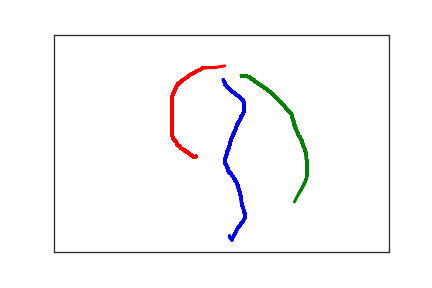

Data behind this chart, as committed beside it:
2.530000000000000000e+02, 1.050000000000000000e+02, 0.000000000000000000e+00, 1.000000000000000000e+00
2.550000000000000000e+02, 1.110000000000000000e+02, 9.500000000000000000e+01, 1.000000000000000000e+00
2.550000000000000000e+02, 1.120000000000000000e+02, 1.070000000000000000e+02, 1.000000000000000000e+00
2.560000000000000000e+02, 1.160000000000000000e+02, 1.210000000000000000e+02, 1.000000000000000000e+00
2.580000000000000000e+02, 1.200000000000000000e+02, 1.390000000000000000e+02, 1.000000000000000000e+00
2.610000000000000000e+02, 1.240000000000000000e+02, 1.590000000000000000e+02, 1.000000000000000000e+00
2.630000000000000000e+02, 1.270000000000000000e+02, 1.780000000000000000e+02, 1.000000000000000000e+00
2.660000000000000000e+02, 1.310000000000000000e+02, 1.910000000000000000e+02, 1.000000000000000000e+00
2.690000000000000000e+02, 1.340000000000000000e+02, 2.040000000000000000e+02, 1.000000000000000000e+00
2.720000000000000000e+02, 1.380000000000000000e+02, 2.240000000000000000e+02, 1.000000000000000000e+00
2.750000000000000000e+02, 1.410000000000000000e+02, 2.380000000000000000e+02, 1.000000000000000000e+00
2.780000000000000000e+02, 1.450000000000000000e+02, 2.580000000000000000e+02, 1.000000000000000000e+00
2.800000000000000000e+02, 1.480000000000000000e+02, 2.760000000000000000e+02, 1.000000000000000000e+00
2.820000000000000000e+02, 1.500000000000000000e+02, 2.880000000000000000e+02, 1.000000000000000000e+00
2.830000000000000000e+02, 1.530000000000000000e+02, 3.060000000000000000e+02, 1.000000000000000000e+00
2.830000000000000000e+02, 1.540000000000000000e+02, 3.250000000000000000e+02, 1.000000000000000000e+00
2.830000000000000000e+02, 1.560000000000000000e+02, 3.440000000000000000e+02, 1.000000000000000000e+00
2.840000000000000000e+02, 1.570000000000000000e+02, 3.550000000000000000e+02, 1.000000000000000000e+00
2.840000000000000000e+02, 1.580000000000000000e+02, 3.740000000000000000e+02, 1.000000000000000000e+00
2.840000000000000000e+02, 1.600000000000000000e+02, 4.050000000000000000e+02, 1.000000000000000000e+00
2.840000000000000000e+02, 1.610000000000000000e+02, 4.300000000000000000e+02, 1.000000000000000000e+00
2.840000000000000000e+02, 1.620000000000000000e+02, 4.410000000000000000e+02, 1.000000000000000000e+00
2.840000000000000000e+02, 1.640000000000000000e+02, 4.550000000000000000e+02, 1.000000000000000000e+00
2.840000000000000000e+02, 1.660000000000000000e+02, 4.780000000000000000e+02, 1.000000000000000000e+00
2.840000000000000000e+02, 1.680000000000000000e+02, 4.900000000000000000e+02, 1.000000000000000000e+00
2.840000000000000000e+02, 1.710000000000000000e+02, 5.090000000000000000e+02, 1.000000000000000000e+00
2.840000000000000000e+02, 1.750000000000000000e+02, 5.300000000000000000e+02, 1.000000000000000000e+00
2.830000000000000000e+02, 1.790000000000000000e+02, 5.460000000000000000e+02, 1.000000000000000000e+00
2.820000000000000000e+02, 1.830000000000000000e+02, 5.580000000000000000e+02, 1.000000000000000000e+00
2.800000000000000000e+02, 1.870000000000000000e+02, 5.750000000000000000e+02, 1.000000000000000000e+00
2.790000000000000000e+02, 1.920000000000000000e+02, 5.900000000000000000e+02, 1.000000000000000000e+00
2.770000000000000000e+02, 1.980000000000000000e+02, 6.060000000000000000e+02, 1.000000000000000000e+00
2.750000000000000000e+02, 2.030000000000000000e+02, 6.230000000000000000e+02, 1.000000000000000000e+00
2.730000000000000000e+02, 2.090000000000000000e+02, 6.390000000000000000e+02, 1.000000000000000000e+00
2.720000000000000000e+02, 2.150000000000000000e+02, 6.580000000000000000e+02, 1.000000000000000000e+00
2.700000000000000000e+02, 2.220000000000000000e+02, 6.740000000000000000e+02, 1.000000000000000000e+00
2.680000000000000000e+02, 2.290000000000000000e+02, 6.930000000000000000e+02, 1.000000000000000000e+00
2.660000000000000000e+02, 2.360000000000000000e+02, 7.130000000000000000e+02, 1.000000000000000000e+00
2.640000000000000000e+02, 2.430000000000000000e+02, 7.250000000000000000e+02, 1.000000000000000000e+00
2.630000000000000000e+02, 2.490000000000000000e+02, 7.390000000000000000e+02, 1.000000000000000000e+00
2.620000000000000000e+02, 2.560000000000000000e+02, 7.620000000000000000e+02, 1.000000000000000000e+00
2.610000000000000000e+02, 2.610000000000000000e+02, 7.740000000000000000e+02, 1.000000000000000000e+00
2.600000000000000000e+02, 2.650000000000000000e+02, 7.910000000000000000e+02, 1.000000000000000000e+00
2.580000000000000000e+02, 2.700000000000000000e+02, 8.090000000000000000e+02, 1.000000000000000000e+00
2.580000000000000000e+02, 2.750000000000000000e+02, 8.260000000000000000e+02, 1.000000000000000000e+00
2.570000000000000000e+02, 2.800000000000000000e+02, 8.430000000000000000e+02, 1.000000000000000000e+00
2.560000000000000000e+02, 2.840000000000000000e+02, 8.630000000000000000e+02, 1.000000000000000000e+00
2.560000000000000000e+02, 2.870000000000000000e+02, 8.790000000000000000e+02, 1.000000000000000000e+00
2.560000000000000000e+02, 2.900000000000000000e+02, 9.000000000000000000e+02, 1.000000000000000000e+00
2.560000000000000000e+02, 2.930000000000000000e+02, 9.170000000000000000e+02, 1.000000000000000000e+00
2.560000000000000000e+02, 2.960000000000000000e+02, 9.330000000000000000e+02, 1.000000000000000000e+00
2.560000000000000000e+02, 2.980000000000000000e+02, 9.460000000000000000e+02, 1.000000000000000000e+00
2.570000000000000000e+02, 3.000000000000000000e+02, 9.600000000000000000e+02, 1.000000000000000000e+00
2.580000000000000000e+02, 3.020000000000000000e+02, 9.790000000000000000e+02, 1.000000000000000000e+00
2.580000000000000000e+02, 3.040000000000000000e+02, 9.950000000000000000e+02, 1.000000000000000000e+00
2.590000000000000000e+02, 3.070000000000000000e+02, 1.013000000000000000e+03, 1.000000000000000000e+00
2.600000000000000000e+02, 3.090000000000000000e+02, 1.030000000000000000e+03, 1.000000000000000000e+00
2.600000000000000000e+02, 3.110000000000000000e+02, 1.050000000000000000e+03, 1.000000000000000000e+00
2.600000000000000000e+02, 3.130000000000000000e+02, 1.067000000000000000e+03, 1.000000000000000000e+00
2.610000000000000000e+02, 3.140000000000000000e+02, 1.086000000000000000e+03, 1.000000000000000000e+00
2.610000000000000000e+02, 3.160000000000000000e+02, 1.099000000000000000e+03, 1.000000000000000000e+00
... 295 more rows
